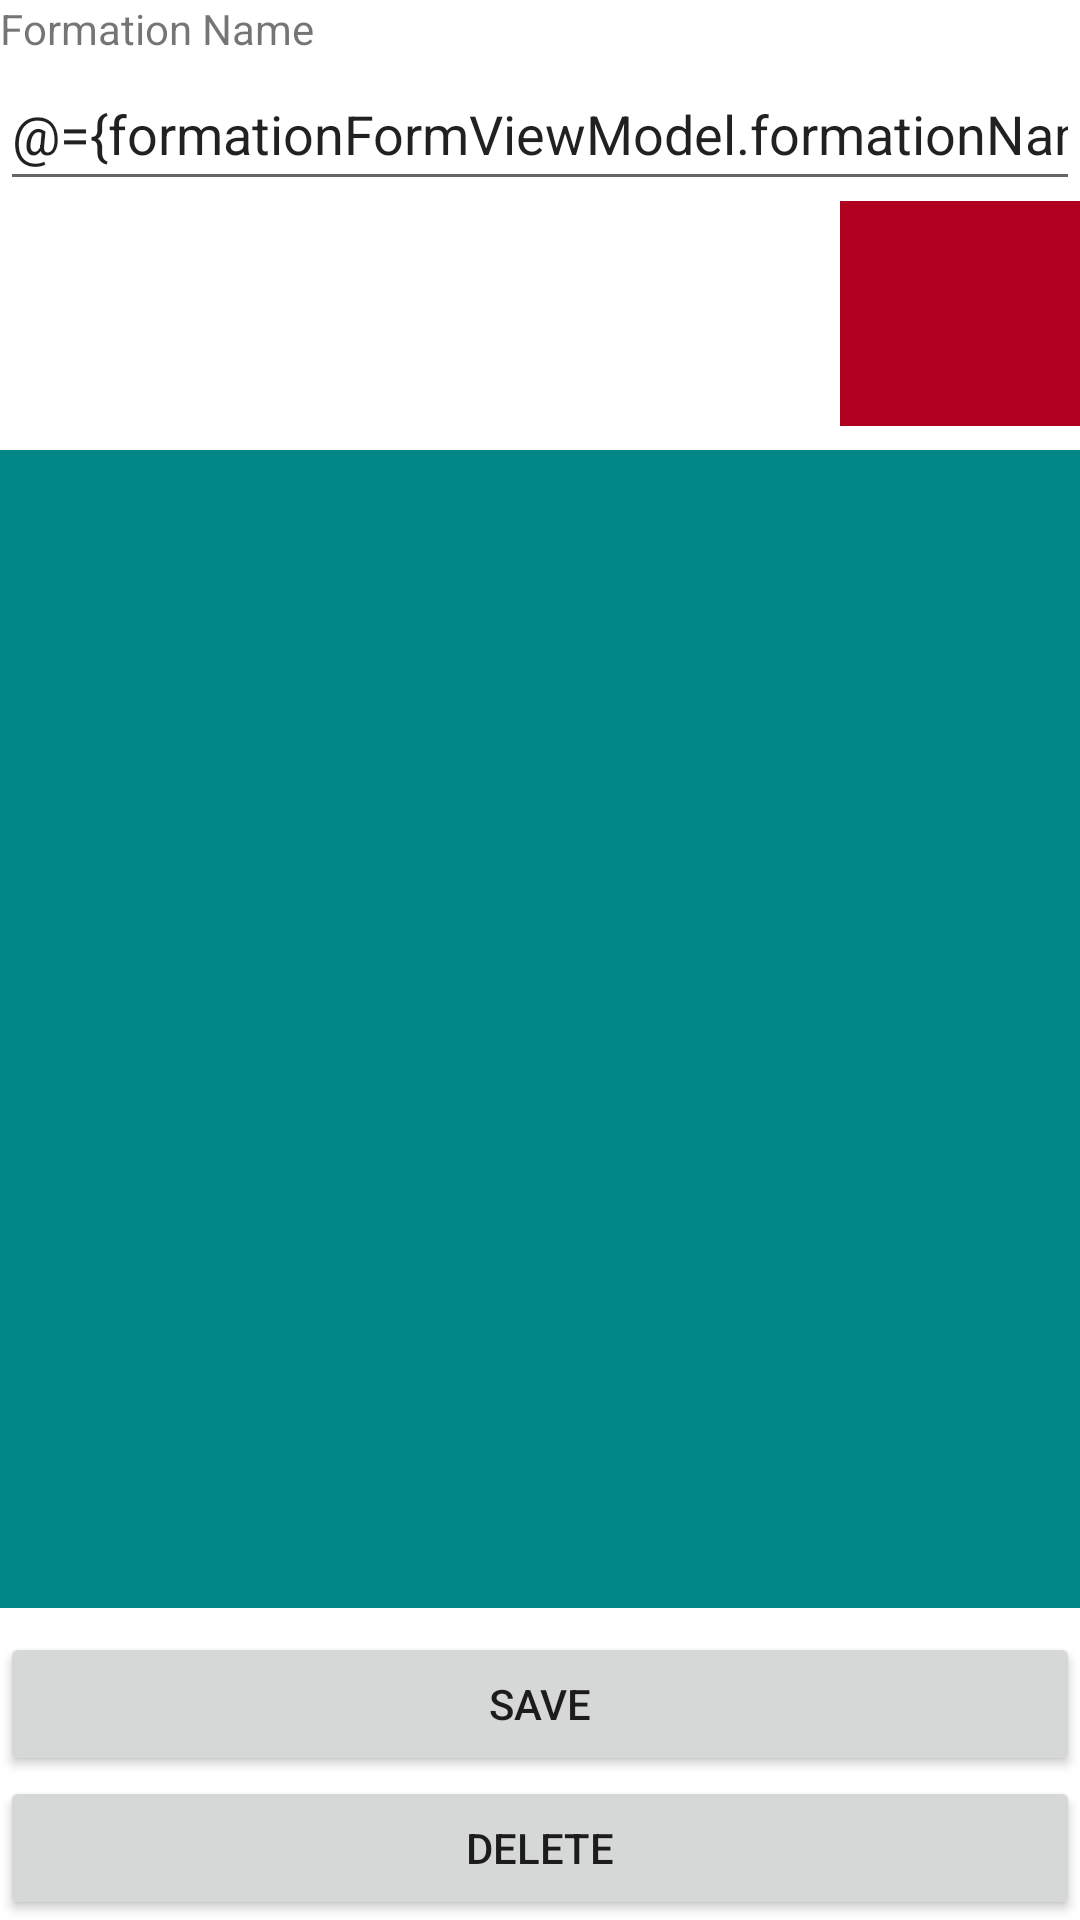

Android layout source for this screen:
<!-- AndroidManifest.xml: application theme Theme.StageManager -->
<!-- res/layout/fragment_formation_form.xml -->
<?xml version="1.0" encoding="utf-8"?>
<layout xmlns:android="http://schemas.android.com/apk/res/android"
    xmlns:app="http://schemas.android.com/apk/res-auto"
    xmlns:tools="http://schemas.android.com/tools">

    <data>
        <variable
            name="formationFormViewModel"
            type="com.example.stagemanager.form.formationform.FormationFormViewModel" />
    </data>

    <androidx.constraintlayout.widget.ConstraintLayout
        android:id="@+id/constraintLayout"
        android:layout_width="match_parent"
        android:layout_height="match_parent"
        android:layout_margin="16dp"
        tools:context=".form.formationform.FormationFormFragment">

        <TextView
            android:id="@+id/formation_form_name_text"
            android:layout_width="0dp"
            android:layout_height="wrap_content"
            android:text="@string/formation_name"
            app:layout_constraintEnd_toEndOf="parent"
            app:layout_constraintStart_toStartOf="parent"
            app:layout_constraintTop_toTopOf="parent" />

        <EditText
            android:id="@+id/input_formation_name"
            android:layout_width="0dp"
            android:layout_height="wrap_content"
            android:ems="10"
            android:hint="@string/formation"
            android:importantForAutofill="no"
            android:inputType="textPersonName"
            android:minHeight="48dp"
            android:text="@={formationFormViewModel.formationName}"
            app:layout_constraintEnd_toEndOf="parent"
            app:layout_constraintStart_toStartOf="parent"
            app:layout_constraintTop_toBottomOf="@+id/formation_form_name_text" />

        <TextView
            android:id="@+id/formation_actors_label"
            android:layout_width="0dp"
            android:layout_height="wrap_content"
            android:layout_marginTop="8dp"
            android:text="@string/actors"
            android:visibility="invisible"
            app:layout_constraintEnd_toStartOf="@+id/actor_pool"
            app:layout_constraintStart_toStartOf="parent"
            app:layout_constraintTop_toBottomOf="@+id/input_formation_name" />

        <TextView
            android:id="@+id/formation_actors_count_number"
            android:layout_width="0dp"
            android:layout_height="wrap_content"
            android:minHeight="48dp"
            android:text="@string/_0"
            android:textSize="20sp"
            android:visibility="invisible"
            app:layout_constraintEnd_toStartOf="@+id/actor_pool"
            app:layout_constraintStart_toStartOf="parent"
            app:layout_constraintTop_toBottomOf="@+id/formation_actors_label" />

        <RelativeLayout
            android:id="@+id/editor_layout"
            android:layout_width="0dp"
            android:layout_height="0dp"
            android:layout_marginTop="8dp"
            android:layout_marginBottom="8dp"
            android:background="@color/teal_700"
            android:orientation="vertical"
            app:layout_constraintBottom_toTopOf="@+id/button_save_formation"
            app:layout_constraintEnd_toEndOf="parent"
            app:layout_constraintStart_toStartOf="parent"
            app:layout_constraintTop_toBottomOf="@+id/formation_actors_count_number">

        </RelativeLayout>

        <LinearLayout
            android:id="@+id/actor_pool"
            android:layout_width="80dp"
            android:layout_height="0dp"
            android:background="@color/design_default_color_error"
            android:baselineAligned="false"
            android:gravity="center"
            android:orientation="horizontal"
            app:layout_constraintBottom_toBottomOf="@+id/formation_actors_count_number"
            app:layout_constraintEnd_toEndOf="parent"
            app:layout_constraintTop_toBottomOf="@+id/input_formation_name" />

        <Button
            android:id="@+id/button_save_formation"
            android:layout_width="0dp"
            android:layout_height="wrap_content"
            android:onClick="@{() -> formationFormViewModel.onSaveProject()}"
            android:text="@string/save"
            app:layout_constraintBottom_toTopOf="@+id/button_delete_formation"
            app:layout_constraintEnd_toEndOf="parent"
            app:layout_constraintHorizontal_bias="0.0"
            app:layout_constraintStart_toStartOf="parent" />

        <Button
            android:id="@+id/button_delete_formation"
            android:layout_width="0dp"
            android:layout_height="wrap_content"
            android:text="@string/delete"
            android:onClick="@{() -> formationFormViewModel.onDeleteFormation()}"
            app:layout_constraintBottom_toBottomOf="parent"
            app:layout_constraintEnd_toEndOf="parent"
            app:layout_constraintStart_toStartOf="parent" />

    </androidx.constraintlayout.widget.ConstraintLayout>
</layout>
<!-- resources referenced by this layout -->
<resources>
  <string name="_0">0</string>
  <string name="actors">Actors</string>
  <string name="delete">Delete</string>
  <string name="formation">Formation</string>
  <string name="formation_name">Formation Name</string>
  <string name="save">Save</string>
  <style name="Theme.StageManager" parent="Theme.MaterialComponents.DayNight.DarkActionBar">
          
          <item name="colorPrimary">@color/purple_500</item>
          <item name="colorPrimaryVariant">@color/purple_700</item>
          <item name="colorOnPrimary">@color/white</item>
          
          <item name="colorSecondary">@color/teal_200</item>
          <item name="colorSecondaryVariant">@color/teal_700</item>
          <item name="colorOnSecondary">@color/black</item>
          
          <item name="android:statusBarColor" tools:targetApi="l">?attr/colorPrimaryVariant</item>
          
      </style>
  <!-- not gathered from this repository: default colours our renderer supplied (Android Studio template values) -->
  <color name="purple_500">#FF6200EE</color>
  <color name="purple_700">#FF3700B3</color>
  <color name="teal_200">#FF03DAC5</color>
  <color name="teal_700">#FF018786</color>
  <color name="black">#FF000000</color>
  <color name="white">#FFFFFFFF</color>
</resources>
